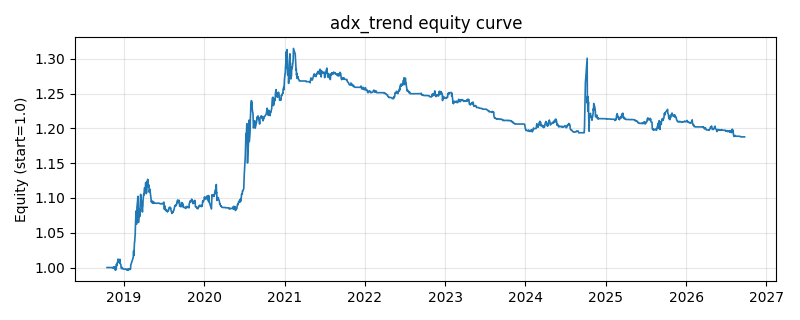

Data behind this chart, as committed beside it:
date, equity
2018-10-16, 1.0
2018-10-17, 1.0
2018-10-18, 1.0
2018-10-19, 1.0
2018-10-22, 1.0
2018-10-23, 1.0
2018-10-24, 1.0
2018-10-25, 1.0
2018-10-26, 1.0
2018-10-29, 1.0
2018-10-30, 1.0
2018-10-31, 1.0
2018-11-01, 1.0
2018-11-02, 1.0
2018-11-05, 1.0
2018-11-06, 1.0
2018-11-07, 1.0
2018-11-08, 1.0
2018-11-09, 1.0
2018-11-12, 0.9999
2018-11-13, 0.999
2018-11-14, 0.9992
2018-11-15, 1.001
2018-11-16, 1.001
2018-11-19, 1.001
2018-11-20, 0.9976
2018-11-21, 1.001
2018-11-22, 1
2018-11-23, 0.9962
2018-11-26, 0.9969
2018-11-27, 0.9987
2018-11-28, 1.005
2018-11-29, 1.003
2018-11-30, 1.005
2018-12-03, 1.008
2018-12-04, 1.008
2018-12-05, 1.012
2018-12-06, 1.008
2018-12-07, 1.009
2018-12-10, 1.008
2018-12-11, 1.007
2018-12-12, 1.008
2018-12-13, 1.012
2018-12-14, 1.007
2018-12-17, 1.005
2018-12-18, 1.004
2018-12-19, 1
2018-12-20, 0.9987
2018-12-21, 0.9984
2018-12-24, 1
2018-12-25, 0.9994
2018-12-26, 0.9988
2018-12-27, 0.9977
2018-12-28, 0.9977
2019-01-02, 0.9977
2019-01-03, 0.9977
2019-01-04, 0.9977
2019-01-07, 0.9977
2019-01-08, 0.9977
2019-01-09, 0.9977
... 1,871 more rows
